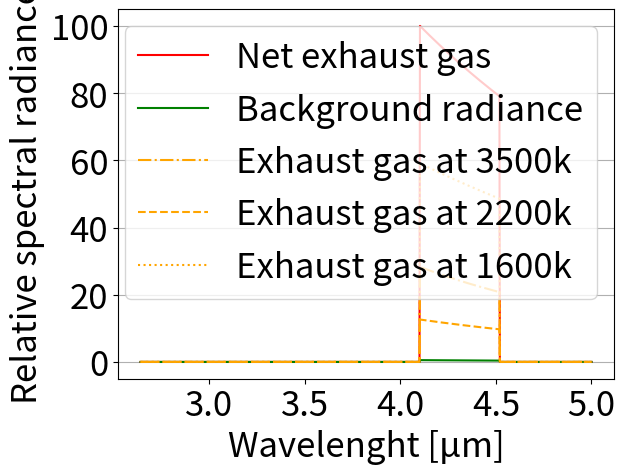

This chart was generated by the following Python code:
# -*- coding: utf-8 -*-
"""
Created on Sat May 16 16:44:15 2020

@author: Luuk Hendriksen
"""

import numpy as np
import matplotlib.pyplot as plt

#All SI units

#Functions

#Filter definition:

SelectFilter = 2 #[1/ 2/ None]


LowCutoffFilter = 0
HightCutoffFilter = 0
FilterTransparency = 0
LowCutoffBand = 0
HighCutoffBand = 0
Scaling = 1

if SelectFilter == 2:
    LowCutoffFilter = 4.1 * 10**(-6)
    HightCutoffFilter = 4.52 * 10**(-6)

    FilterTransparency = 0.8
    Scaling = 0.7

    LowCutoffBand = 4.22 * 10**(-6)
    HighCutoffBand = 4.45 * 10**(-6)                 
    UseFilter = True
elif SelectFilter == 1:
    LowCutoffFilter = 2.625 * 10**(-6)
    HightCutoffFilter = 2.775  * 10**(-6)

    FilterTransparency = 0.25
    Scaling = 1

    LowCutoffBand = 2.7 * 10**(-6)
    HighCutoffBand = 2.9 * 10**(-6)
    UseFilter = True
else:
    UseFilter = False


def planck(Wavelength, Temp, emissivity, Filtered = True):
    PlankArray = np.zeros(np.shape(Wavelength)[0])
    if Filtered == True:
        if UseFilter == True:
            for i in range(0,np.shape(Wavelength)[0]):
                if Wavelength[i] > LowCutoffFilter and Wavelength[i] < HightCutoffFilter:
                    if Temp > 500 and Temp < 4000:
                        PlankArray[i] = Scaling*FilterTransparency*emissivity*((2*h*c*c)/(Wavelength[i]**5))/(np.exp((h*c)/(Wavelength[i]*k*Temp)) - 1)
                    else:
                        PlankArray[i] = FilterTransparency*emissivity*((2*h*c*c)/(Wavelength[i]**5))/(np.exp((h*c)/(Wavelength[i]*k*Temp)) - 1)
                if Temp < 500 and Wavelength[i] > LowCutoffBand and Wavelength[i] < HighCutoffBand:
                    PlankArray[i] = 0
                if Wavelength[i] < LowCutoffFilter or Wavelength[i] > HightCutoffFilter:
                    PlankArray[i] = 0
            return PlankArray
        else:
            return emissivity*((2*h*c*c)/(Wavelength**5))/(np.exp((h*c)/(Wavelength*k*Temp)) - 1)
    else:
        return emissivity*((2*h*c*c)/(Wavelength**5))/(np.exp((h*c)/(Wavelength*k*Temp)) - 1)
    #print("ERROR, no condition satisfied!!!!!!!!!!!!!!!!!!!!!!!!!!")

def NetD(LowWave, HighWave):
    FreqArray = np.linspace(LowWave,HighWave, 600)
    NetDArray = D + C*FreqArray + B*np.power(FreqArray,2) + A*np.power(FreqArray,3)
    Integral = np.trapz(NetDArray,FreqArray)
    NetD = Integral/(HighWave-LowWave)
    return NetD


Ascale = 11.75
Te1= 2500
Ae1 = 1*Ascale
Te2= 1700
Ae2 = 1*Ascale
Te3= 1200
Ae3 = 12*Ascale
Ae = Ae1+Ae2+Ae3 
Tb = 303.15
emissivityE = 0.1
emissivityB = 0.8
h = 6.624 * 10**(-34)
c = 3* 10**(8)
k = 1.38 * 10**(-23)

MinSNRRatio = 5
MinSNR = 5
MinTDiff = 5

VisualLambs = np.array([0.413,0.443,0.490,0.520,0.565,0.620,0.665,0.682,0.750,0.820,0.865,0.905,0.940,0.980]) * 10**(-6)
NetDs = np.array([390,515,557,556,555,467,399,273,302,203,255,138,100,59])

A,B,C,D = np.polyfit(VisualLambs,NetDs,3)

#Input
LowerLamb = 2.64 * 10**(-6) 
UpperLamb = 5 * 10**(-6)
TargetRatio = 1.1
PixelArea = np.power(15.0*np.power(10.0,-6),2)
OrbitAltitude = 500000

#def PixelSize(LowerLamb, UpperLamb, TargetDT, TargetRatio):
    
if UpperLamb < 1.1*10**(-6):
    NetD = NetD(LowerLamb, UpperLamb)
else:
    NetD = 92.6*10**(-3)

#Initials
NormalAngle = 81
H = 5434
W = 5434
Ab = (H*W) - Ae

emissivityB = emissivityB*np.cos(NormalAngle*np.pi/180)

Waves = np.linspace(LowerLamb, UpperLamb, 1000)
PlanckTe = Ae1/Ae * planck(Waves, Te1, emissivityE) + Ae2/Ae * planck(Waves, Te2, emissivityE) + Ae3/Ae * planck(Waves, Te3, emissivityE)
PlanckTb = planck(Waves, Tb, emissivityB) + planck(Waves, 5250, 0.000028)



NormFactor = np.power(10.0,-9) * np.amax(PlanckTe)

PlotFontSize = 25
Waves2 = 1000000*Waves
plt.figure()
plt.plot(Waves2, 100/NormFactor * np.power(10.0,-9) * PlanckTe, color = "red", label = "Net exhaust gas")
plt.plot(Waves2, 100/NormFactor * np.power(10.0,-9) * PlanckTb, color = "green", label = "Background radiance")
plt.plot(Waves2, 100/NormFactor * np.power(10.0,-9) * Ae1/Ae * planck(Waves, Te1, emissivityE), color = "orange", linestyle = "dashdot", label = "Exhaust gas at 3500k")
plt.plot(Waves2, 100/NormFactor * np.power(10.0,-9) * Ae2/Ae * planck(Waves, Te2, emissivityE), color = "orange", linestyle = "dashed", label = "Exhaust gas at 2200k")
plt.plot(Waves2, 100/NormFactor * np.power(10.0,-9) * Ae3/Ae * planck(Waves, Te3, emissivityE), color = "orange", linestyle = "dotted", label = "Exhaust gas at 1600k")
plt.xlabel('Wavelenght [μm]', fontsize = PlotFontSize)
plt.ylabel('Relative spectral radiance', fontsize = PlotFontSize)
plt.xticks(fontsize=PlotFontSize)
plt.yticks(fontsize=PlotFontSize)
plt.legend(fontsize = PlotFontSize)
yourmom = plt.gca()
yourmom.yaxis.grid()
plt.show()


Ttable = np.linspace(Tb, Te3, 1000)
Wmmtable = np.zeros(len(Ttable))

SR = PixelArea/OrbitAltitude

PlanckTbControlUNFILTERED = planck(Waves, Tb, emissivityB, False) + planck(Waves, 5250, 0.000028, False)
WmmTbControlUNFILTERED = np.trapz(PlanckTbControlUNFILTERED, Waves)*SR
PlanckTbControl = planck(Waves, Tb, emissivityB) + planck(Waves, 5250, 0.000028)
WmmTbControl = np.trapz(PlanckTbControl, Waves)*SR
print("The unfiltered integrated WmmTB as control is:", WmmTbControlUNFILTERED)
print("The filtered integrated WmmTB as control is:", WmmTbControl)

for i in range(len(Ttable)):
    PlanckT = planck(Waves, Ttable[i], emissivityB) + planck(Waves, 5250, 0.000028)
    Wmmtable[i] = np.trapz(PlanckT, Waves)*SR
    if i%100 == 0:
        print(i)
print("FINISH")
WmmTe = np.trapz(PlanckTe, Waves)*SR
WmmTb = np.trapz(PlanckTb, Waves)*SR



WTe = WmmTe * Ae
WTb = WmmTb * Ab

Wmmav = (WTe + WTb)/(H*W)
minimum = abs(Wmmav - Wmmtable[0])
index = 0

for i in range(len(Wmmtable)):
    Wmmavdiff = abs(Wmmav - Wmmtable[i])
    if Wmmavdiff < minimum:
        minimum = Wmmavdiff
        index = i
        
Tav = Ttable[index]
print("b")

PlanckTbNetD = planck(Waves, Tb + NetD, emissivityB) + planck(Waves, 5250 + NetD, 0.000028)
WmmTbNetD = np.trapz(PlanckTbNetD, Waves)*SR
print("NetD: ",NetD)
FluxR = Wmmav/(WmmTbNetD-WmmTb)
print("SNR with rocket:", FluxR)
Tdiff = Tav - Tb
print("Tdiff: ", Tdiff)
PlanckTe2 = planck(Waves, Tb, emissivityE)
WmmTe2 = np.trapz(PlanckTe2, Waves)*SR
WTe2 = WmmTe2 * Ae
WTb2 = WmmTb * Ab
Wmmav2 = (WTe2 + WTb2)/(H*W)
FluxR2 = Wmmav2/(WmmTbNetD-WmmTb)
print("SNR with OUT rocket:", FluxR2)
SNRRatio = (FluxR-FluxR2)
print("Power ratio:",SNRRatio)

TbNetD = Tb + NetD
TdiffN = Tav/TbNetD

print("")
print("")
print("")
print("")
print("")

if SNRRatio < MinSNRRatio:
     print("***********************************************")
     print("RES too large, SNR ratio smaller than threshold")
     print("***********************************************")
if FluxR < MinSNR:
    print("***********************************************")
    print("RES too large, SNR smaller than threshold")
    print("***********************************************")
if Tdiff < MinTDiff:
    print("***********************************************")
    print("RES too large, Tdiff smaller than threshold")
    print("***********************************************")











